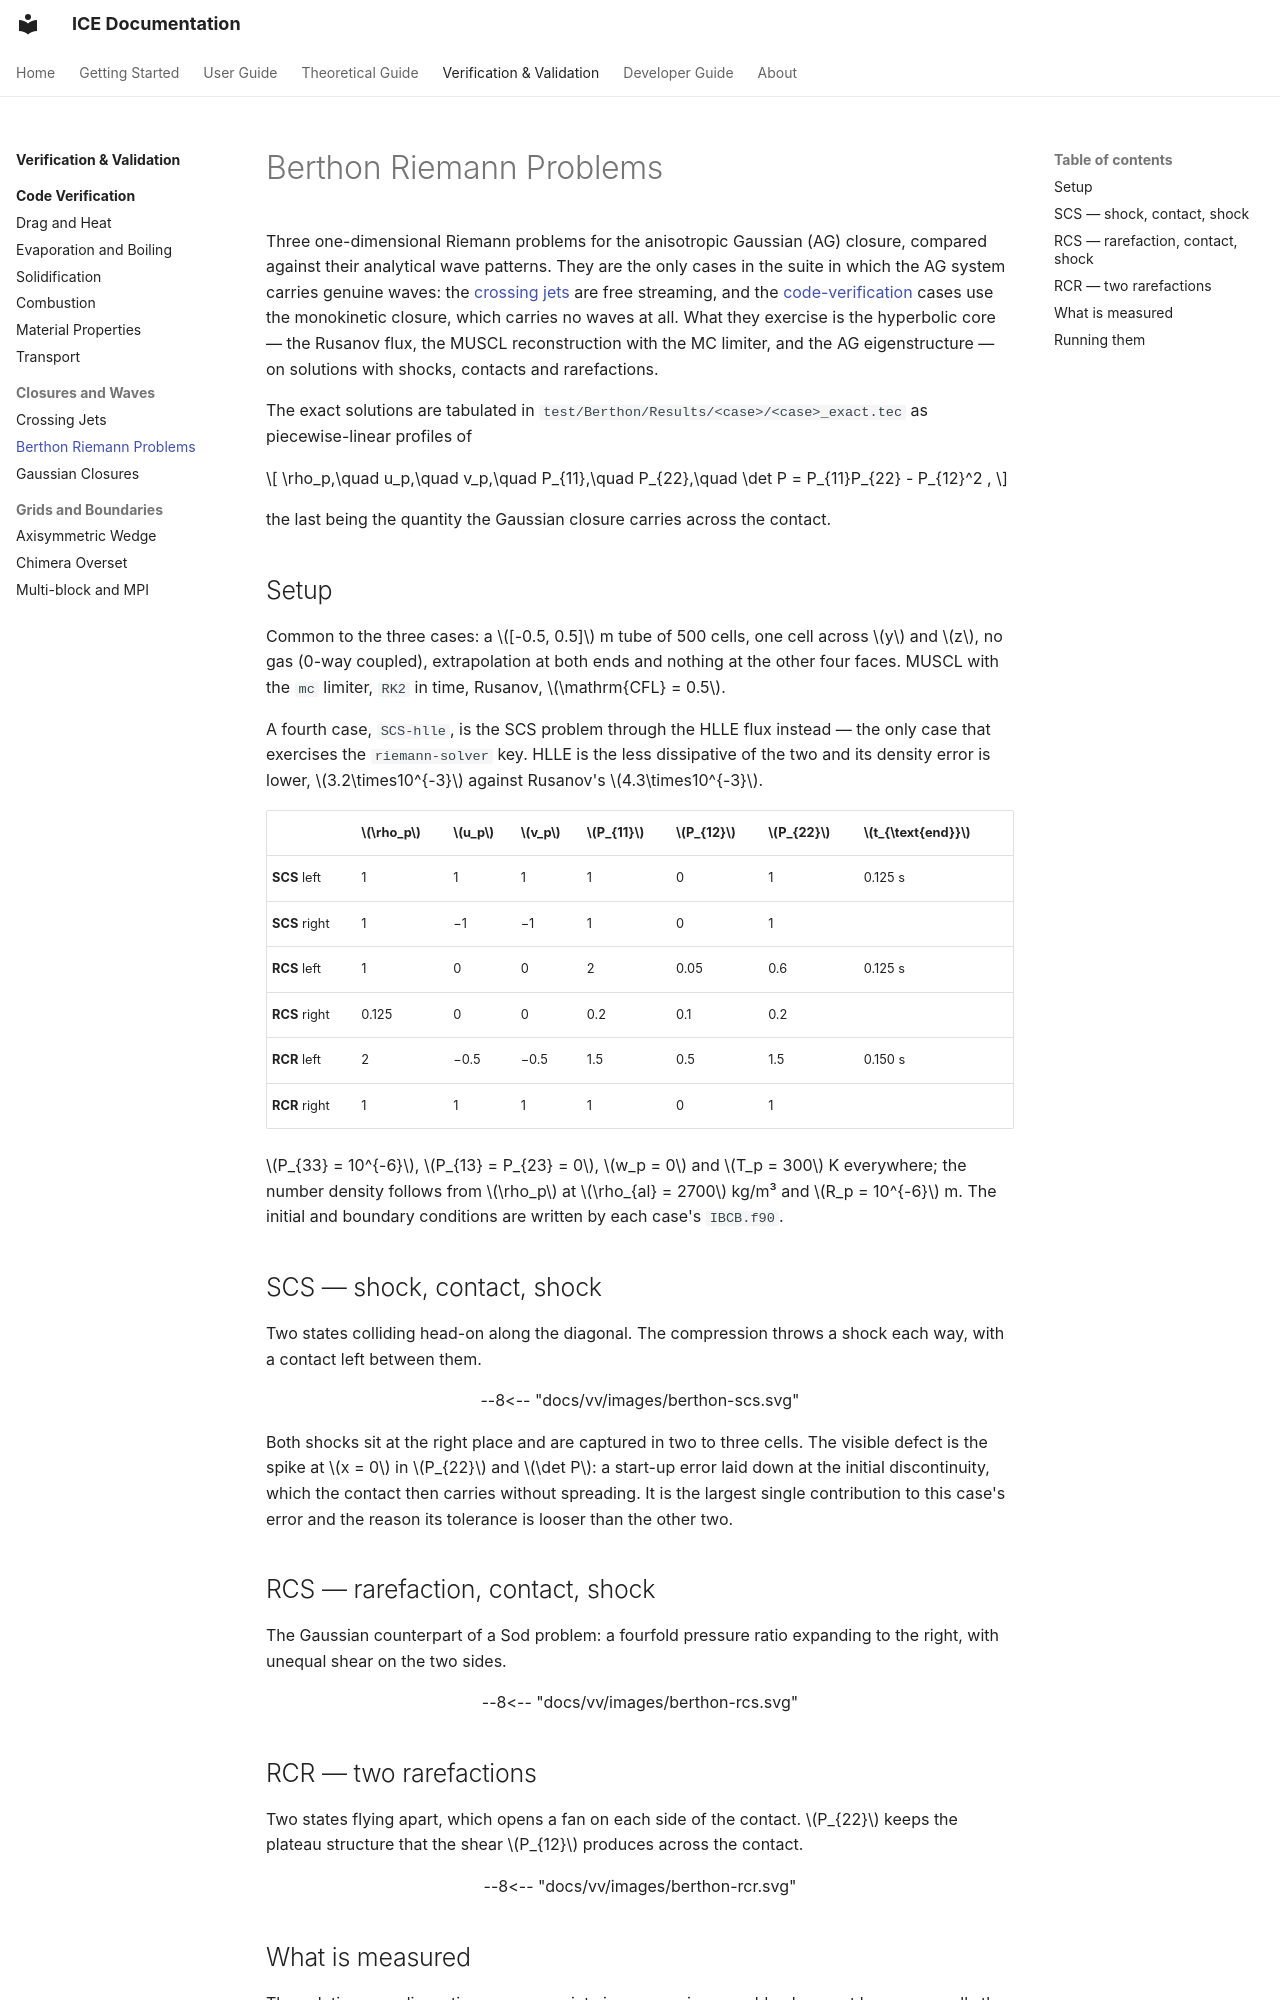

repository: open-hydra/ICE · page: vv/berthon/index.html · generator: mkdocs

# Berthon Riemann Problems

Three one-dimensional Riemann problems for the anisotropic Gaussian (AG) closure,
compared against their analytical wave patterns. They are the only cases in the suite
in which the AG system carries genuine waves: the [crossing jets](crossing-jets.md) are
free streaming, and the [code-verification](verification/index.md) cases use the monokinetic
closure, which carries no waves at all. What they exercise is the hyperbolic core — the Rusanov
flux, the MUSCL reconstruction with the MC limiter, and the AG eigenstructure — on
solutions with shocks, contacts and rarefactions.

The exact solutions are tabulated in `test/Berthon/Results/<case>/<case>_exact.tec` as
piecewise-linear profiles of

$$
\rho_p,\quad u_p,\quad v_p,\quad P_{11},\quad P_{22},\quad
\det P = P_{11}P_{22} - P_{12}^2 ,
$$

the last being the quantity the Gaussian closure carries across the contact.

## Setup

Common to the three cases: a $[-0.5, 0.5]$ m tube of 500 cells, one cell across $y$ and
$z$, no gas (0-way coupled), extrapolation at both ends and nothing at the other four
faces. MUSCL with the `mc` limiter, `RK2` in time, Rusanov, $\mathrm{CFL} = 0.5$.

A fourth case, `SCS-hlle`, is the SCS problem through the HLLE flux instead — the only
case that exercises the `riemann-solver` key. HLLE is the less dissipative of the two and its
density error is lower, $3.2\times10^{-3}$ against Rusanov's $4.3\times10^{-3}$.

| | $\rho_p$ | $u_p$ | $v_p$ | $P_{11}$ | $P_{12}$ | $P_{22}$ | $t_{\text{end}}$ |
|---|---|---|---|---|---|---|---|
| **SCS** left  | 1 | 1 | 1 | 1 | 0 | 1 | 0.125 s |
| **SCS** right | 1 | −1 | −1 | 1 | 0 | 1 | |
| **RCS** left  | 1 | 0 | 0 | 2 | 0.05 | 0.6 | 0.125 s |
| **RCS** right | 0.125 | 0 | 0 | 0.2 | 0.1 | 0.2 | |
| **RCR** left  | 2 | −0.5 | −0.5 | 1.5 | 0.5 | 1.5 | 0.150 s |
| **RCR** right | 1 | 1 | 1 | 1 | 0 | 1 | |

$P_{33} = 10^{-6}$, $P_{13} = P_{23} = 0$, $w_p = 0$ and $T_p = 300$ K everywhere; the
number density follows from $\rho_p$ at $\rho_{al} = 2700$ kg/m³ and $R_p = 10^{-6}$ m.
The initial and boundary conditions are written by each case's `IBCB.f90`.

## SCS — shock, contact, shock

Two states colliding head-on along the diagonal. The compression throws a shock each
way, with a contact left between them.

<figure>
  --8<-- "docs/vv/images/berthon-scs.svg"
</figure>

Both shocks sit at the right place and are captured in two to three cells. The visible
defect is the spike at $x = 0$ in $P_{22}$ and $\det P$: a start-up error laid down at
the initial discontinuity, which the contact then carries without spreading. It is the
largest single contribution to this case's error and the reason its tolerance is looser
than the other two.

## RCS — rarefaction, contact, shock

The Gaussian counterpart of a Sod problem: a fourfold pressure ratio expanding to the
right, with unequal shear on the two sides.

<figure>
  --8<-- "docs/vv/images/berthon-rcs.svg"
</figure>

## RCR — two rarefactions

Two states flying apart, which opens a fan on each side of the contact. $P_{22}$ keeps
the plateau structure that the shear $P_{12}$ produces across the contact.

<figure>
  --8<-- "docs/vv/images/berthon-rcr.svg"
</figure>
